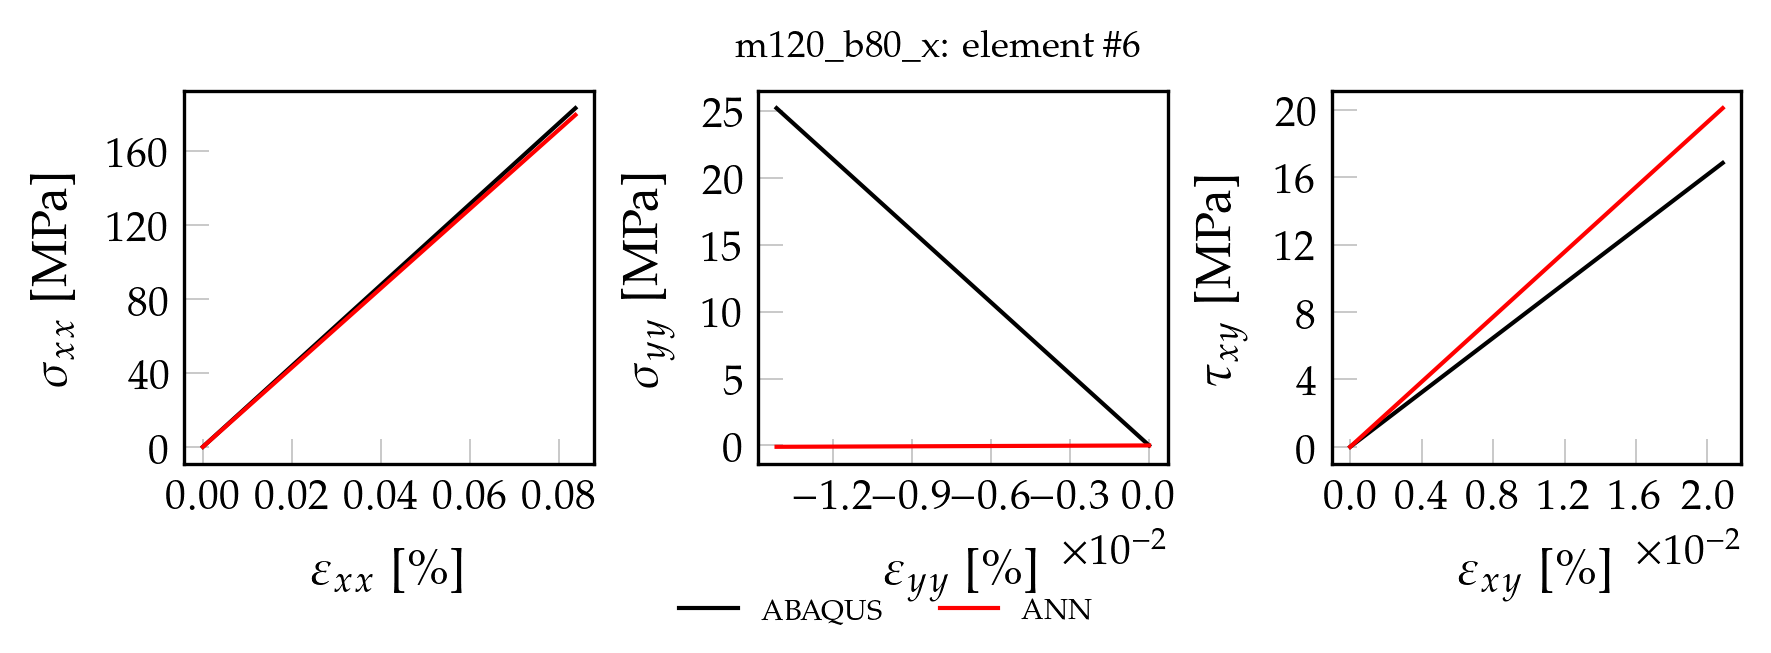

The table this chart was drawn from, first rows:
, exx_t, eyy_t, exy_t, sxx_t, syy_t, sxy_t, pred_x, pred_y, pred_xy
0, 0.000000000000, 0.000000000000, 0.000000000000, 0.000000000000, 0.000000000000, 0.000000000000, 0.00004156, 0.00001317, 0.00007432
1, 0.00000836, -0.000001415, 0.000002086, 1.831, 0.2522, 0.1685, 1.794, 0.0002062, 0.02261
2, 0.00001672, -0.00000283, 0.000004172, 3.663, 0.5044, 0.3369, 3.588, 0.0003993, 0.04514
3, 0.00002508, -0.000004246, 0.000006257, 5.494, 0.7565, 0.5054, 5.382, 0.0005923, 0.06768
4, 0.00003344, -0.000005661, 0.000008343, 7.325, 1.009, 0.6739, 7.177, 0.0007853, 0.09021
5, 0.0000418, -0.000007076, 0.00001043, 9.156, 1.261, 0.8423, 8.971, 0.0009784, 0.1127
6, 0.00005016, -0.000008491, 0.00001251, 10.99, 1.513, 1.011, 10.76, 0.001171, 0.1353
7, 0.00005852, -0.000009907, 0.0000146, 12.82, 1.765, 1.179, 12.56, 0.001364, 0.1579
8, 0.00006688, -0.00001132, 0.00001669, 14.65, 2.017, 1.348, 14.35, 0.001557, 0.1804
9, 0.00007524, -0.00001274, 0.00001877, 16.48, 2.27, 1.516, 16.15, 0.001751, 0.2029
10, 0.0000836, -0.00001415, 0.00002086, 18.31, 2.522, 1.685, 17.94, 0.001944, 0.2254
11, 0.00009196, -0.00001557, 0.00002294, 20.14, 2.774, 1.853, 19.74, 0.002137, 0.248
12, 0.0001003, -0.00001698, 0.00002503, 21.98, 3.026, 2.022, 21.53, 0.00233, 0.2705
13, 0.0001087, -0.0000184, 0.00002712, 23.81, 3.278, 2.19, 23.32, 0.002523, 0.293
14, 0.000117, -0.00001981, 0.0000292, 25.64, 3.53, 2.359, 25.12, 0.002716, 0.3156
15, 0.0001254, -0.00002123, 0.00003129, 27.47, 3.783, 2.527, 26.91, 0.002909, 0.3381
16, 0.0001338, -0.00002264, 0.00003337, 29.3, 4.035, 2.695, 28.71, 0.003102, 0.3607
17, 0.0001421, -0.00002406, 0.00003546, 31.13, 4.287, 2.864, 30.5, 0.003295, 0.3832
18, 0.0001505, -0.00002547, 0.00003754, 32.96, 4.539, 3.032, 32.29, 0.003488, 0.4057
19, 0.0001588, -0.00002689, 0.00003963, 34.79, 4.791, 3.201, 34.09, 0.003681, 0.4283
20, 0.0001672, -0.00002831, 0.00004172, 36.63, 5.044, 3.369, 35.88, 0.003874, 0.4508
21, 0.0001756, -0.00002972, 0.0000438, 38.46, 5.296, 3.538, 37.68, 0.004067, 0.4733
22, 0.0001839, -0.00003113, 0.00004589, 40.29, 5.548, 3.706, 39.47, 0.00426, 0.4959
23, 0.0001923, -0.00003255, 0.00004797, 42.12, 5.8, 3.875, 41.27, 0.004453, 0.5184
24, 0.0002006, -0.00003397, 0.00005006, 43.95, 6.052, 4.043, 43.06, 0.004646, 0.5409
25, 0.000209, -0.00003538, 0.00005215, 45.78, 6.304, 4.212, 44.85, 0.004839, 0.5635
26, 0.0002174, -0.0000368, 0.00005423, 47.61, 6.557, 4.38, 46.65, 0.005032, 0.586
27, 0.0002257, -0.00003821, 0.00005632, 49.44, 6.809, 4.549, 48.44, 0.005225, 0.6086
28, 0.0002341, -0.00003963, 0.0000584, 51.28, 7.061, 4.717, 50.24, 0.005418, 0.6311
29, 0.0002424, -0.00004104, 0.00006049, 53.11, 7.313, 4.886, 52.03, 0.005611, 0.6536
30, 0.0002508, -0.00004246, 0.00006257, 54.94, 7.565, 5.054, 53.82, 0.005804, 0.6762
31, 0.0002592, -0.00004387, 0.00006466, 56.77, 7.817, 5.223, 55.62, 0.005997, 0.6987
32, 0.0002675, -0.00004529, 0.00006675, 58.6, 8.07, 5.391, 57.41, 0.00619, 0.7213
33, 0.0002759, -0.0000467, 0.00006883, 60.43, 8.322, 5.559, 59.21, 0.006383, 0.7438
34, 0.0002842, -0.00004812, 0.00007092, 62.26, 8.574, 5.728, 61, 0.006576, 0.7663
35, 0.0002926, -0.00004953, 0.000073, 64.09, 8.826, 5.896, 62.8, 0.006769, 0.7889
36, 0.000301, -0.00005095, 0.00007509, 65.93, 9.078, 6.065, 64.59, 0.006962, 0.8114
37, 0.0003093, -0.00005236, 0.00007717, 67.76, 9.331, 6.233, 66.38, 0.007155, 0.8339
38, 0.0003177, -0.00005378, 0.00007926, 69.59, 9.583, 6.402, 68.18, 0.007349, 0.8565
39, 0.000326, -0.0000552, 0.00008135, 71.42, 9.835, 6.57, 69.97, 0.007542, 0.879
40, 0.0003344, -0.00005661, 0.00008343, 73.25, 10.09, 6.739, 71.77, 0.007735, 0.9016
41, 0.0003428, -0.00005803, 0.00008552, 75.08, 10.34, 6.907, 73.56, 0.007928, 0.9241
42, 0.0003511, -0.00005944, 0.0000876, 76.91, 10.59, 7.076, 75.35, 0.008121, 0.9466
43, 0.0003595, -0.00006086, 0.00008969, 78.74, 10.84, 7.244, 77.15, 0.008314, 0.9692
44, 0.0003678, -0.00006227, 0.00009177, 80.58, 11.1, 7.413, 78.94, 0.008507, 0.9917
45, 0.0003762, -0.00006369, 0.00009386, 82.41, 11.35, 7.581, 80.74, 0.0087, 1.014
46, 0.0003846, -0.0000651, 0.00009595, 84.24, 11.6, 7.75, 82.53, 0.008893, 1.037
47, 0.0003929, -0.00006652, 0.00009803, 86.07, 11.85, 7.918, 84.33, 0.009086, 1.059
48, 0.0004013, -0.00006793, 0.0001001, 87.9, 12.1, 8.086, 86.12, 0.009279, 1.082
49, 0.0004096, -0.00006935, 0.0001022, 89.73, 12.36, 8.255, 87.91, 0.009472, 1.104
50, 0.0004264, -0.00007218, 0.0001064, 93.39, 12.86, 8.592, 91.5, 0.009858, 1.15
51, 0.0004347, -0.00007359, 0.0001085, 95.23, 13.11, 8.76, 93.3, 0.01005, 1.172
52, 0.0004431, -0.00007501, 0.0001105, 97.06, 13.37, 8.929, 95.09, 0.01024, 1.195
53, 0.0004514, -0.00007642, 0.0001126, 98.89, 13.62, 9.097, 96.88, 0.01044, 1.217
54, 0.0004598, -0.00007784, 0.0001147, 100.7, 13.87, 9.266, 98.68, 0.01063, 1.24
55, 0.0004682, -0.00007925, 0.0001168, 102.6, 14.12, 9.434, 100.5, 0.01082, 1.262
56, 0.0004765, -0.00008067, 0.0001189, 104.4, 14.37, 9.603, 102.3, 0.01102, 1.285
57, 0.0004849, -0.00008208, 0.000121, 106.2, 14.63, 9.771, 104.1, 0.01121, 1.307
58, 0.0004932, -0.0000835, 0.0001231, 108, 14.88, 9.94, 105.9, 0.0114, 1.33
59, 0.0005016, -0.00008491, 0.0001251, 109.9, 15.13, 10.11, 107.6, 0.0116, 1.352
... 40 more rows
